Run: headless pygame with SDL's dummy video driver; simulated clock (each Clock.tick advances the game by its frame time, no real sleeping); random seed 0; keys injected as events and as key.get_pressed() state; no mouse input.
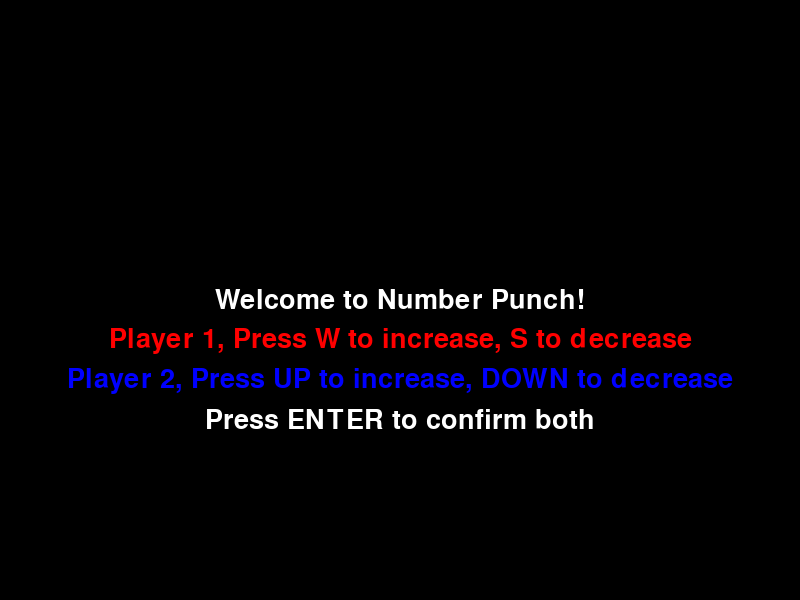
Frame 1 of 4 · flips 1–60 · no input
Frame 2 of 4 · flips 61–180 · tapped SPACE, RETURN · held RIGHT (→), D · screen unchanged from frame 1, image omitted
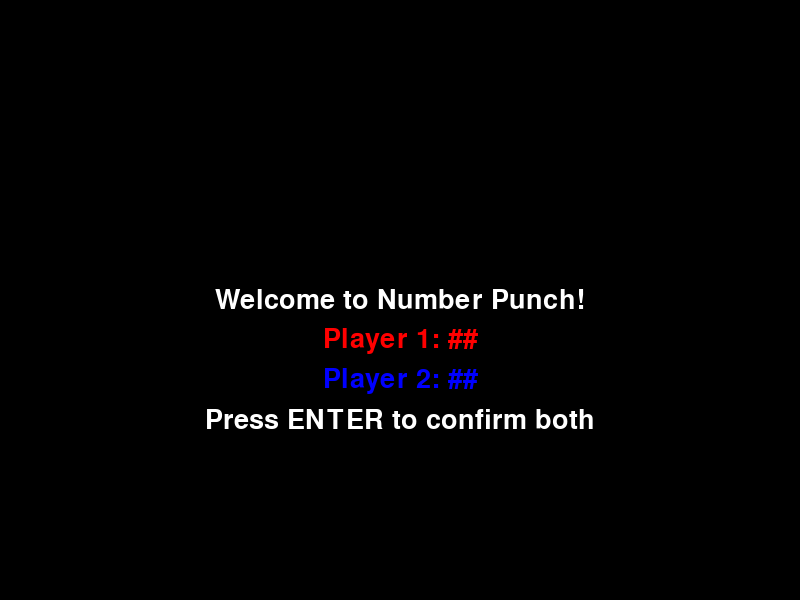
Frame 3 of 4 · flips 181–300 · held DOWN (↓), S
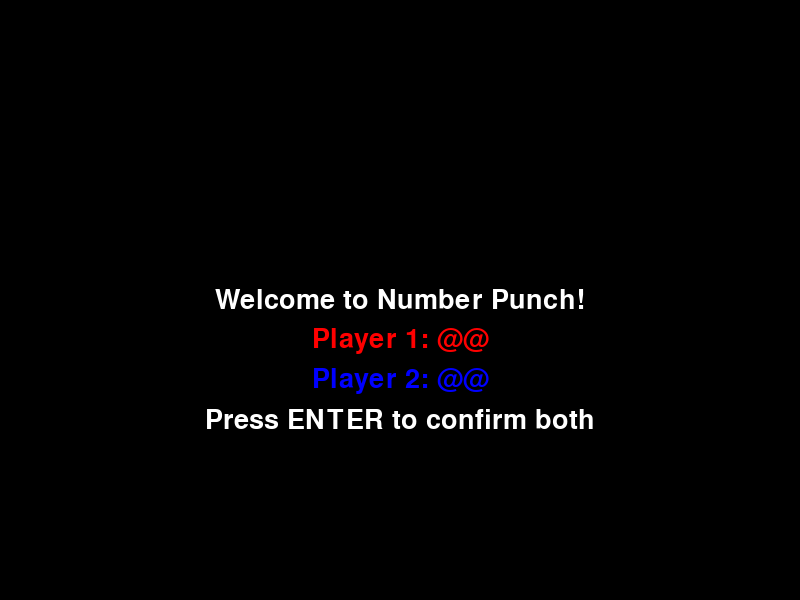
Frame 4 of 4 · flips 301–420 · held LEFT (←), A, UP (↑), W

The pygame program that drew these frames:

import sys
import random
import pygame

# Define Window Size
SCREEN_WIDTH, SCREEN_HEIGHT = 800, 600
# Define Frames Per Second
FRAMES_PER_SEC = 25

# Function: Draw a text to the screen
def blit_text(screen_object, font, msg_text, color_tuple, center_tuple, antialiased=True):
    # Define a message in Main Menu with Color Tuple in RGB
    msg_font = font.render(msg_text, antialiased, color_tuple)
    # Find position of the message 
    font_pos = msg_font.get_rect(center=center_tuple)
    # Draw (blit) the message at the calculated position
    screen_object.blit(msg_font , font_pos)

# Function: Check which is winner
def check_winner(player1_value, player2_value, screen_object, font_object, clock):
    frame_count = 0
    while True:
        for event in pygame.event.get():        
            # If Quit Signal is received, quit the game
            if event.type == pygame.QUIT:
                pygame.quit()
                sys.exit()
        
        screen_object.fill((0,0,0))
        if frame_count < 100:
            player1_message = 'Player 1: ' + str(random.randrange(1, 5+1))
            blit_text(screen_object, font_object, player1_message, (255, 0, 0), (SCREEN_WIDTH//2, SCREEN_HEIGHT//2 + 40))
            player2_message = 'Player 2: ' + str(random.randrange(1, 5+1))
            blit_text(screen_object, font_object, player2_message, (0, 0, 255), (SCREEN_WIDTH//2, SCREEN_HEIGHT//2 + 80))
        elif frame_count < 200:
            player1_message = 'Player 1: ' + str(player1_value + 1)
            blit_text(screen_object, font_object, player1_message, (255, 0, 0), (SCREEN_WIDTH//2, SCREEN_HEIGHT//2 + 40))
            player2_message = 'Player 2: ' + str(player2_value + 1)
            blit_text(screen_object, font_object, player2_message, (0, 0, 255), (SCREEN_WIDTH//2, SCREEN_HEIGHT//2 + 80))
        elif frame_count < 300:
            winner_message = 'Player 2 wins!'
            if player1_value == player2_value:
                winner_message = 'Draw Game!'
            elif player1_value > player2_value or (player1_value == 0 and player2_value == 5):
                winner_message = 'Player 1 wins!'
            blit_text(screen_object, font_object, winner_message, (255, 255, 255), (SCREEN_WIDTH//2, SCREEN_HEIGHT//2))
        else:
            break   # leave this while-loop and this function

        frame_count += 1
        pygame.display.update()
        clock.tick(FRAMES_PER_SEC)

# Function: Start the game
def start_game():
    # Initialize pygame library
    pygame.init()

    # Set default Font: comic sans
    font_object=pygame.font.SysFont('comicsans',40)    

    # Define Window Screen Display object
    screen_object = pygame.display.set_mode((SCREEN_WIDTH,SCREEN_HEIGHT))

    # Initial a CLOCK object to tick time
    CLOCK = pygame.time.Clock()

    # initial values
    is_reset = True

    # Game's main entry
    print('DEBUG: about to enter the game')
    while True:
        if is_reset:
            # value range: 0 - 4
            player1_value = 0
            player1_pressed_count = 0
            player2_value = 0
            player2_pressed_count = 0
            is_reset = False

        for event in pygame.event.get():
            # If Quit Signal is received, quit the game
            if event.type == pygame.QUIT:
                pygame.quit()
                sys.exit()
            # If any key is pressed, go here
            keys_pressed = pygame.key.get_pressed()

            if keys_pressed[pygame.K_w]:
                player1_value = (player1_value + 1) % 5
                player1_pressed_count += 1
            if keys_pressed[pygame.K_s]:
                player1_value = (player1_value - 1 + 5) % 5
                player1_pressed_count += 1
            if keys_pressed[pygame.K_UP]:
                player2_value = (player2_value + 1) % 5
                player2_pressed_count += 1
            if keys_pressed[pygame.K_DOWN]:
                player2_value = (player2_value - 1 + 5) % 5
                player2_pressed_count += 1
            if keys_pressed[pygame.K_RETURN] and player1_pressed_count > 0 and player2_pressed_count > 0:
                check_winner(player1_value, player2_value, screen_object, font_object, CLOCK)
                is_reset = True
                
        screen_object.fill((0,0,0))

        blit_text(screen_object, font_object, 'Welcome to Number Punch!', (255, 255, 255), (SCREEN_WIDTH//2, SCREEN_HEIGHT//2))

        player1_message = 'Player 1, Press W to increase, S to decrease'
        if player1_pressed_count > 0:
            if player1_value % 2 == 0:
                player1_message = 'Player 1: @@'
            else:
                player1_message = 'Player 1: ##'
        blit_text(screen_object, font_object, player1_message, (255, 0, 0), (SCREEN_WIDTH//2, SCREEN_HEIGHT//2 + 40))

        player2_message = 'Player 2, Press UP to increase, DOWN to decrease'
        if player2_pressed_count > 0:
            if player2_value % 2 == 0:
                player2_message = 'Player 2: @@'
            else:
                player2_message = 'Player 2: ##'
        blit_text(screen_object, font_object, player2_message, (0, 0, 255), (SCREEN_WIDTH//2, SCREEN_HEIGHT//2 + 80))

        blit_text(screen_object, font_object, 'Press ENTER to confirm both', (255, 255, 255), (SCREEN_WIDTH//2, SCREEN_HEIGHT//2 + 120))

        pygame.display.update()
        CLOCK.tick(FRAMES_PER_SEC)

if __name__ == '__main__':
    # Executed when invoked directly
    start_game()

    
